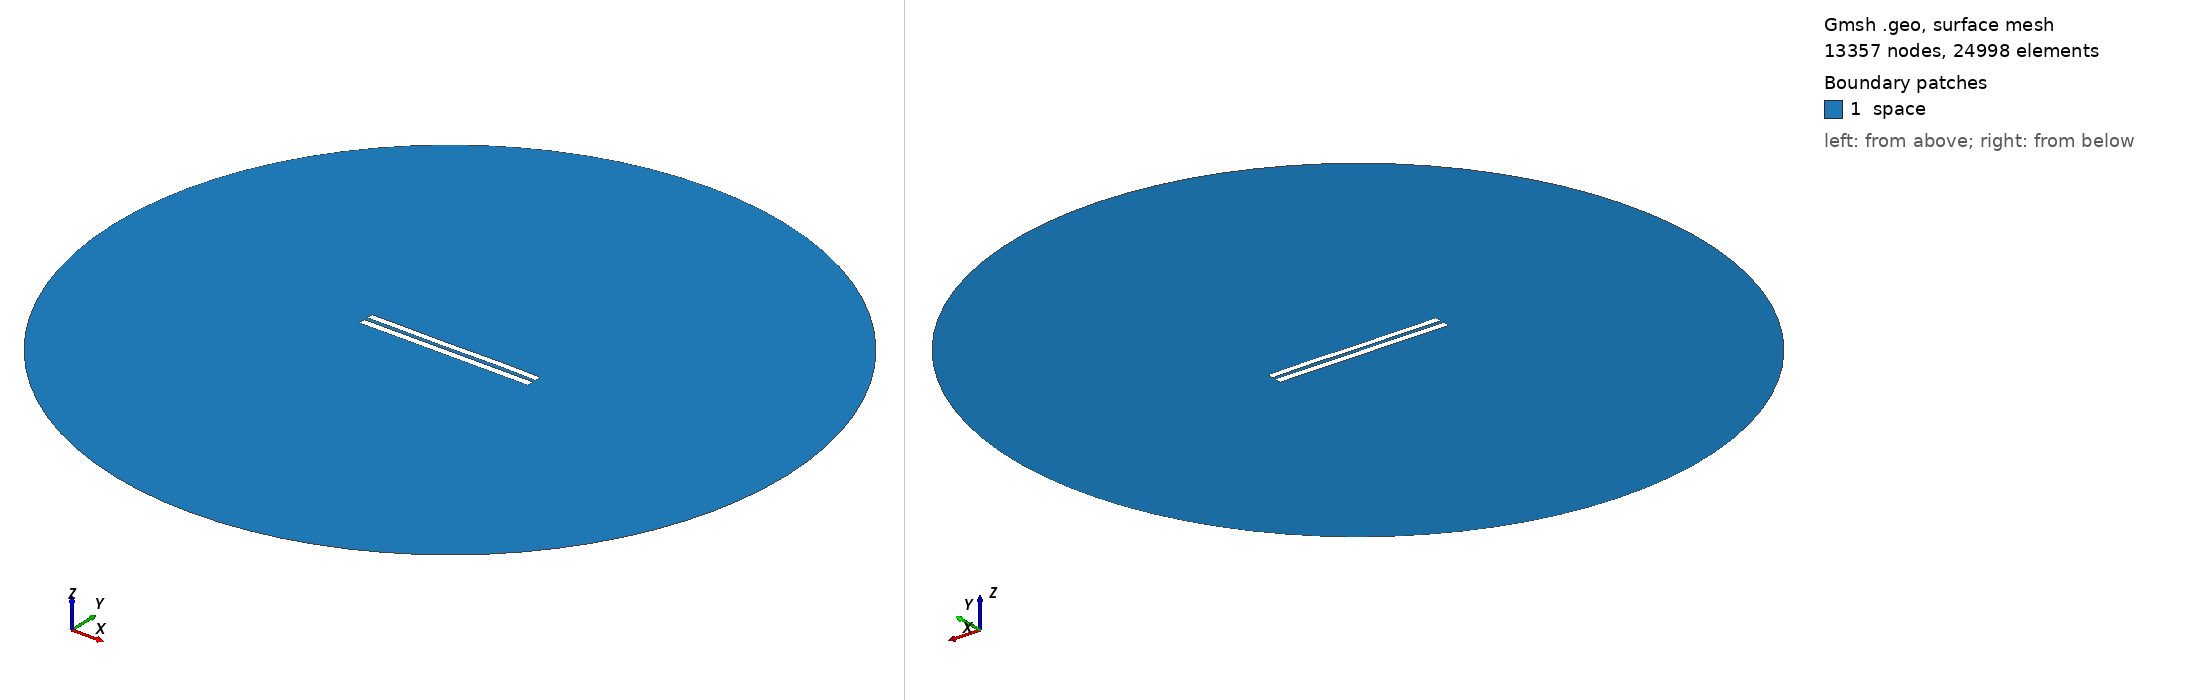

Gmsh geometry script, surface-meshed: 13357 nodes, 24998 surface elements. Boundary patches (legend numbers): 1 space. Left view from above one corner, right view from below the opposite corner. Legend entries are the model's physical surfaces. The drawing asked Gmsh for element sizes between 1% and 20% of the model's largest extent; the script's own settings can give other sizes.

=== 5309.geo (drawn) ===
//---------------------------------------
// Geometry kernel
//---------------------------------------

SetFactory("OpenCASCADE");



//---------------------------------------
// Parameters of the geometry
//---------------------------------------

// Overetch of the upper plate
overetch = 0.125;

// Distance between the plates
distance = 2.25;

// Discretization over the x axis (for the deformation)
nx = 50; 

// Length of the plate
L = 100 - overetch; 

// Number of modes
n = 4; 

// 1st mode coefficient
coeff(1) = 0.0;
beta(1) = 0.596864 * 3.1415926535 / L;

// 2nd mode coefficient
coeff(2) = 0.0;
beta(2) = 1.49418 * 3.1415926535 / L;

// 3rd mode coefficient
coeff(3) = -0.075;
beta(3) = 2.50025 * 3.1415926535 / L;

// 4th mode coefficient
coeff(4) = 0.07499999999999998;
beta(4) = 3.49999 * 3.1415926535 / L;



//---------------------------------------
// Upper plate (deformed rectangle)
//---------------------------------------

// Coordiantes of the upper plate
xmin = -50;
xmax = 50 - overetch;

// Height of the upper plate
yheight = 4 - 2 * overetch;

// Indexes of the points
UpperID[] = {};
LowerID[] = {};
LeftID[] = {};
RightID[] = {};

// Point index
p = 1;

// Horizontal edges
For i In {1:nx}
    x = xmin + (i-1)*(xmax - xmin)/(nx-1);

    y_bottom = distance / 2 + overetch;
    For j In {1:n}
        C = (Cosh(beta(j)*L) + Cos(beta(j)*L)) / (Sinh(beta(j)*L) + Sin(beta(j)*L));
        y_bottom  = y_bottom + coeff(j) * (Cosh(beta(j)*(x+50)) - Cos(beta(j)*(x+50)) - C * (Sinh(beta(j)*(x+50)) - Sin(beta(j)*(x+50))));
    EndFor

    y_top = y_bottom + yheight;

    Point(p) = {x, y_top, 0, 1.0};
    UpperID[i] = p;
    p = p + 1;

    Point(p) = {x, y_bottom, 0, 1.0};
    LowerID[i] = p;
    p = p + 1;
EndFor

// Create point lists
UpperPts[] = {}; LowerPts[] = {};
For i In {1:nx}
  UpperPts[] += {UpperID[i]};
  LowerPts[] += {LowerID[i]};
EndFor

// Build splines
Spline(1) = {UpperPts[]};
Spline(2) = {LowerPts[]};
Line(3) = {LowerPts[nx-1], UpperPts[nx-1]};
Line(4) = {LowerPts[0], UpperPts[0]};

// Build the plane surface
Curve Loop(1) = {2, 3, -1, -4};
Plane Surface(1) = {1};



//---------------------------------------
// Lower plate (rectangle)
//---------------------------------------

// Vertices
Point(1001) = {-50, -1, 0, 1.0};
Point(1002) = { 50, -1, 0, 1.0};
Point(1003) = { 50,  -5, 0, 1.0};
Point(1004) = {-50,  -5, 0, 1.0};

// Edges
Line(5) = {1001, 1002};
Line(6) = {1002, 1003};
Line(7) = {1003, 1004};
Line(8) = {1004, 1001};

// Plane surface
Line Loop(2) = {5, 6, 7, 8};
Plane Surface(2) = {2}; 



//---------------------------------------
// Outer (fictious) boundary
//---------------------------------------

// Points
Point(1005) = {0, 0, 0};       // Center
Point(1006) = {200, 0, 0};     // Start point
Point(1007) = {0, 200, 0};     // 90 degrees
Point(1008) = {-200, 0, 0};    // 180 degrees
Point(1009) = {0, -200, 0};    // 270 degrees

// Circle arcs (each needs start, center, end)
Circle(9) = {1006, 1005, 1007};
Circle(10) = {1007, 1005, 1008};
Circle(11) = {1008, 1005, 1009};
Circle(12) = {1009, 1005, 1006};

// Plane surface for the entire domain
Curve Loop(3) = {9, 10, 11, 12};
Surface(3) = {3};

// Subtract the plates from the whole domain to obtain the actual domain where we want to solve the equations
BooleanDifference{ Surface{3}; Delete; }{ Surface{1}; Surface{2}; Delete; }




//---------------------------------------
// Transfinite Lines/Curves
//---------------------------------------

// Set the number of points on the boundaries
r = 7;

// Plates
Transfinite Curve {1, 2} = 50*r Using Progression 1;
Transfinite Curve {3, 4} = 2*r Using Progression 1;
Transfinite Line {5, 7} = 50*r Using Progression 1;
Transfinite Line {6, 8} = 2*r Using Progression 1;

// Outer boundary
Transfinite Line {9, 10, 11, 12} = 20 Using Progression 1;



//---------------------------------------
// Physical groups
//---------------------------------------                

// Physical curves (boundaries)
Physical Line("force_segment", 10) = {2};
Physical Line("upper_plate", 11) = {1, 3, 4};
Physical Line("lower_plate", 12) = {5, 6, 7, 8};
Physical Line("boundary", 20) = {9, 10, 11, 12};

// Physical Surfaces
Physical Surface("space", 30) = {3};



//---------------------------------------
// 6. Generate the Mesh
//---------------------------------------

// 2D mesh generation
Mesh 2;
